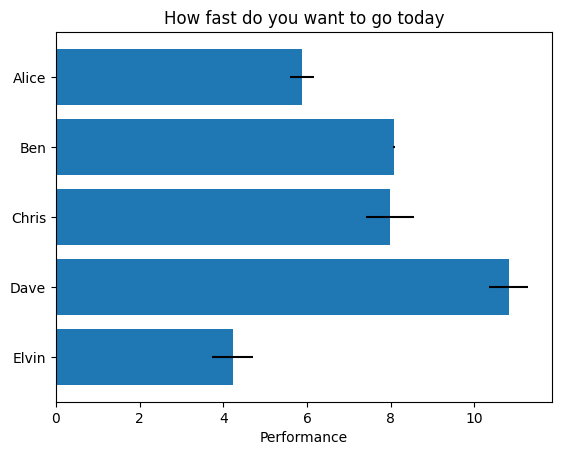

Here is the Python script that generated this plot:
#! /usr/bin/env python2
# https://matplotlib.org/gallery/lines_bars_and_markers/barh.html
# Inspired by above but modified by Taka.

import matplotlib.pyplot as plt
import numpy as np

# Setting random seed for reproducibility
np.random.seed(100000)

plt.rcdefaults()
fig, ax = plt.subplots()

people = ('Alice' , 'Ben' , 'Chris' , 'Dave' , 'Elvin') 
#bug# y_pos = np.arrange(len(people))
y_pos = np.arange(len(people))
performance = 3 + 10 * np.random.rand(len(people))
error = np.random.rand(len(people))

ax.barh(y_pos, performance, xerr = error, align = 'center')
ax.set_yticks(y_pos)
ax.set_yticklabels(people)
ax.invert_yaxis()
ax.set_xlabel('Performance')
ax.set_title('How fast do you want to go today')

plt.show()

